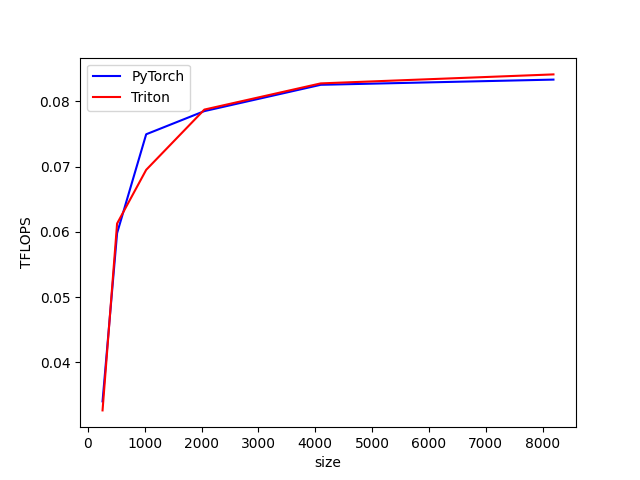

Source data for this figure (header and first rows):
size, PyTorch, Triton
256, 0.03401, 0.03263
512, 0.0598, 0.06126
1024, 0.07495, 0.0695
2048, 0.0785, 0.07873
4096, 0.08253, 0.08275
8192, 0.08333, 0.08413
